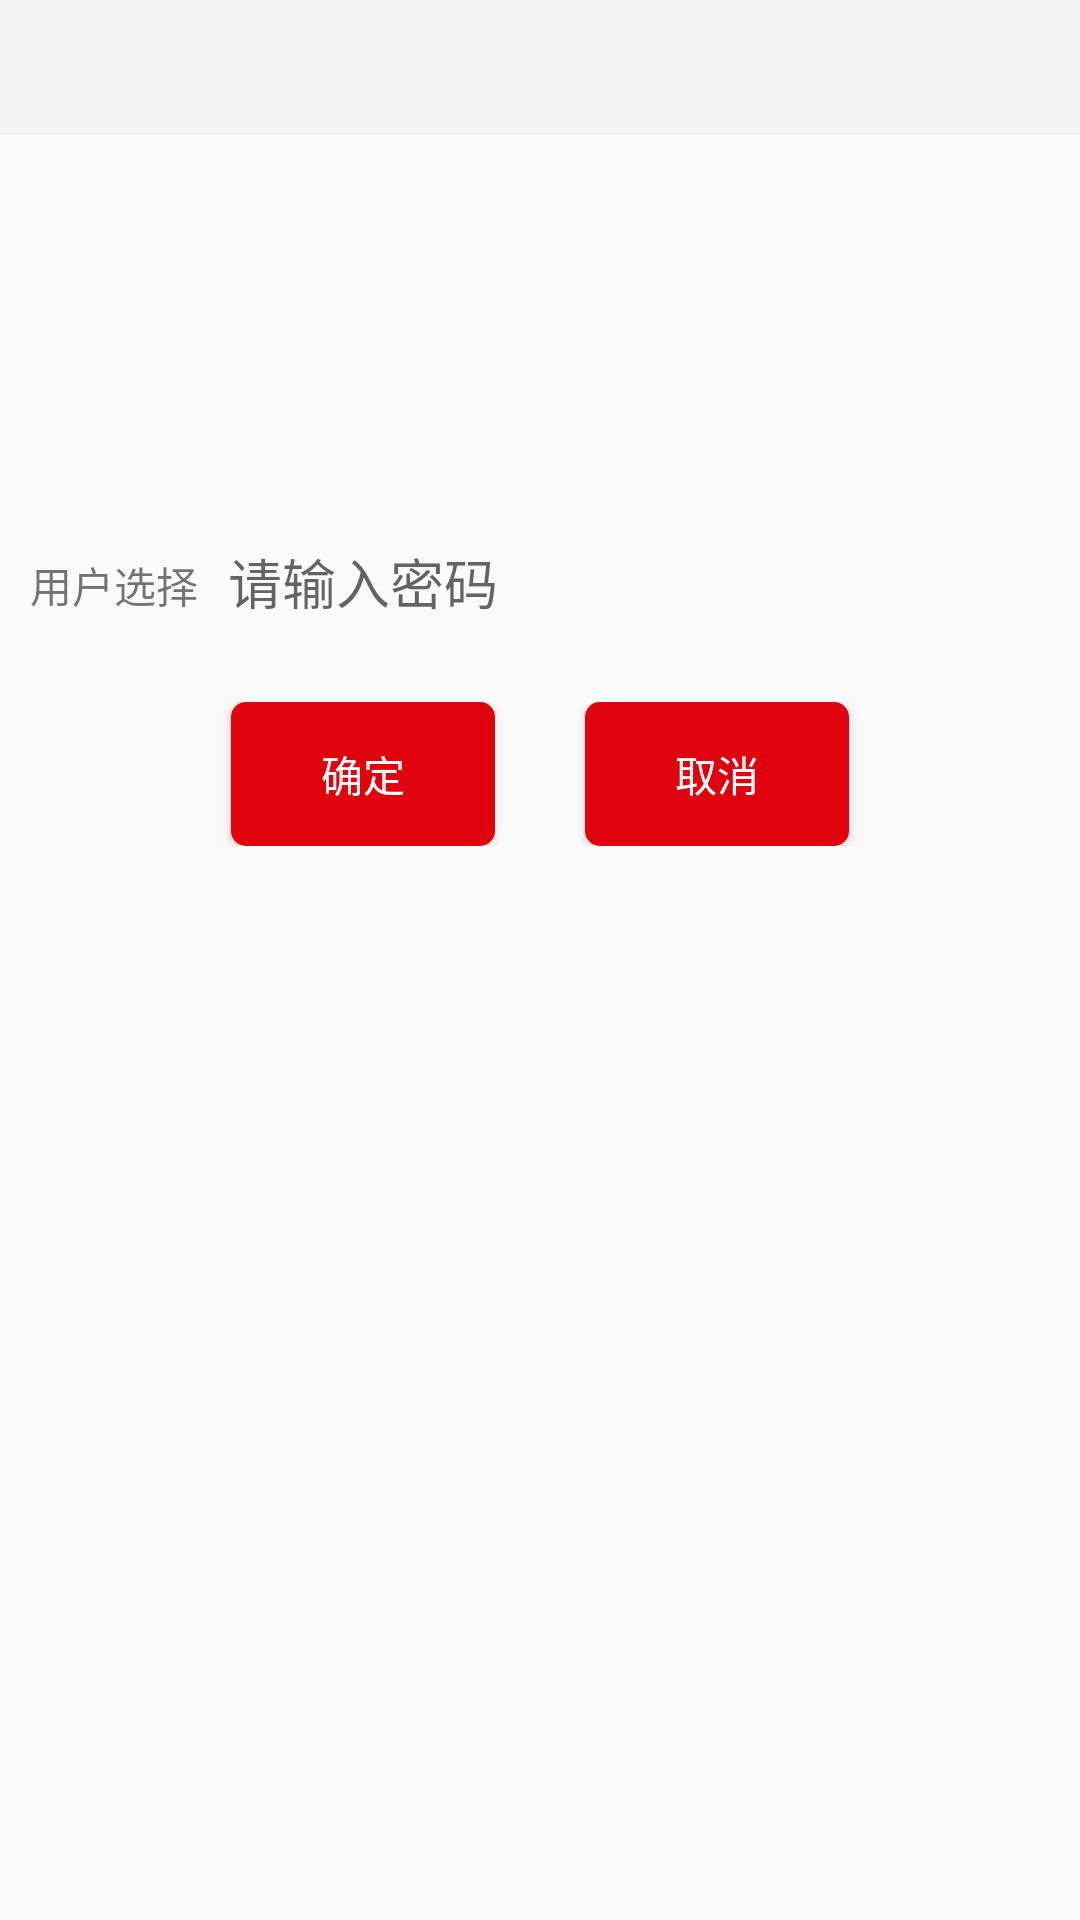

The Android layout XML behind this screen, and the referenced resources:
<!-- AndroidManifest.xml: application theme AppTheme -->
<!-- res/layout/activity_login.xml -->
<?xml version="1.0" encoding="utf-8"?>
<LinearLayout xmlns:android="http://schemas.android.com/apk/res/android"
    android:orientation="vertical"
    android:layout_width="match_parent"
    android:layout_height="match_parent">
<include layout="@layout/tobar_layout"/>
    <TextView
        android:textColor="@color/red"
        android:layout_marginLeft="@dimen/space_10"
        android:layout_marginTop="@dimen/space_10"
        android:id="@+id/tv_write_data"
        android:layout_width="wrap_content"
        android:layout_height="wrap_content" />
    <LinearLayout
        android:layout_marginTop="@dimen/space_100"
        android:layout_marginRight="@dimen/space_10"
     android:layout_marginLeft="@dimen/space_10"
        android:orientation="horizontal"
        android:layout_width="match_parent"
        android:layout_height="wrap_content">
        <TextView
            android:id="@+id/tv_user"
            android:text="用户选择"
            android:layout_width="wrap_content"
            android:layout_height="wrap_content" />
        <EditText

            android:inputType="number"
            android:id="@+id/et_password"
            android:layout_marginLeft="@dimen/space_10"
            android:hint="请输入密码"
            android:layout_width="match_parent"
            android:background="@drawable/login_shape"
            android:layout_height="40dp" />
    </LinearLayout>
    <LinearLayout
        android:layout_marginTop="@dimen/space_20"
        android:gravity="center"
        android:orientation="horizontal"
        android:layout_width="match_parent"
        android:layout_height="wrap_content">
        <Button
            android:id="@+id/but_submit"
            android:textColor="@color/white"
            android:background="@drawable/buton_sel"
            android:text="确定"
            android:layout_width="wrap_content"
            android:layout_height="wrap_content" />
        <Button
            android:id="@+id/but_cancle"
            android:layout_marginLeft="@dimen/space_30"
            android:textColor="@color/white"
            android:background="@drawable/buton_sel"
            android:text="取消"
            android:layout_width="wrap_content"
            android:layout_height="wrap_content" />
    </LinearLayout>
</LinearLayout>
<!-- res/layout/tobar_layout.xml (included above) -->
<?xml version="1.0" encoding="utf-8"?>
<RelativeLayout xmlns:android="http://schemas.android.com/apk/res/android"
    android:orientation="vertical"
    android:id="@+id/rl_tobar"
    android:background="@color/backgroundtoolbar"
    android:layout_width="match_parent"
    android:layout_height="@dimen/space_45">
    <ImageView
        android:id="@+id/iv_visit_back"
        android:layout_marginLeft="@dimen/space_20"
        android:layout_centerVertical="true"
        android:src="@mipmap/back"
        android:layout_width="wrap_content"
        android:layout_height="wrap_content"/>
    <TextView
        android:id="@+id/tv_visit_tobar"
        android:textColor="@color/black"
        android:textSize="@dimen/text_16"
        android:layout_centerInParent="true"
        android:layout_width="wrap_content"
        android:layout_height="wrap_content" />

</RelativeLayout>
<!-- resources referenced by this layout -->
<resources>
  <color name="backgroundtoolbar">#F4F4F4</color>
  <color name="black">#aa0b0b0b</color>
  <color name="red">#f20404</color>
  <color name="white">#ffffff</color>
  <dimen name="space_10">10dp</dimen>
  <dimen name="space_100">100dp</dimen>
  <dimen name="space_20">20dp</dimen>
  <dimen name="space_30">30dp</dimen>
  <dimen name="space_45">45dp</dimen>
  <dimen name="text_16">16sp</dimen>
  <!-- drawable buton_sel (drawable) -->
  <?xml version="1.0" encoding="utf-8"?>
  <shape xmlns:android="http://schemas.android.com/apk/res/android">
  
          <solid android:color="#E0030D" />
          <corners android:radius="5dp" />
  
  </shape>
  <style name="AppTheme" parent="Theme.AppCompat.Light.NoActionBar">
          
          <item name="colorPrimary">@color/colorPrimary</item>
          <item name="colorPrimaryDark">@color/colorPrimaryDark</item>
          <item name="colorAccent">@color/colorAccent</item>
      </style>
  <color name="colorPrimary">#3F51B5</color>
  <color name="colorPrimaryDark">#303F9F</color>
  <color name="colorAccent">#FF4081</color>
</resources>
